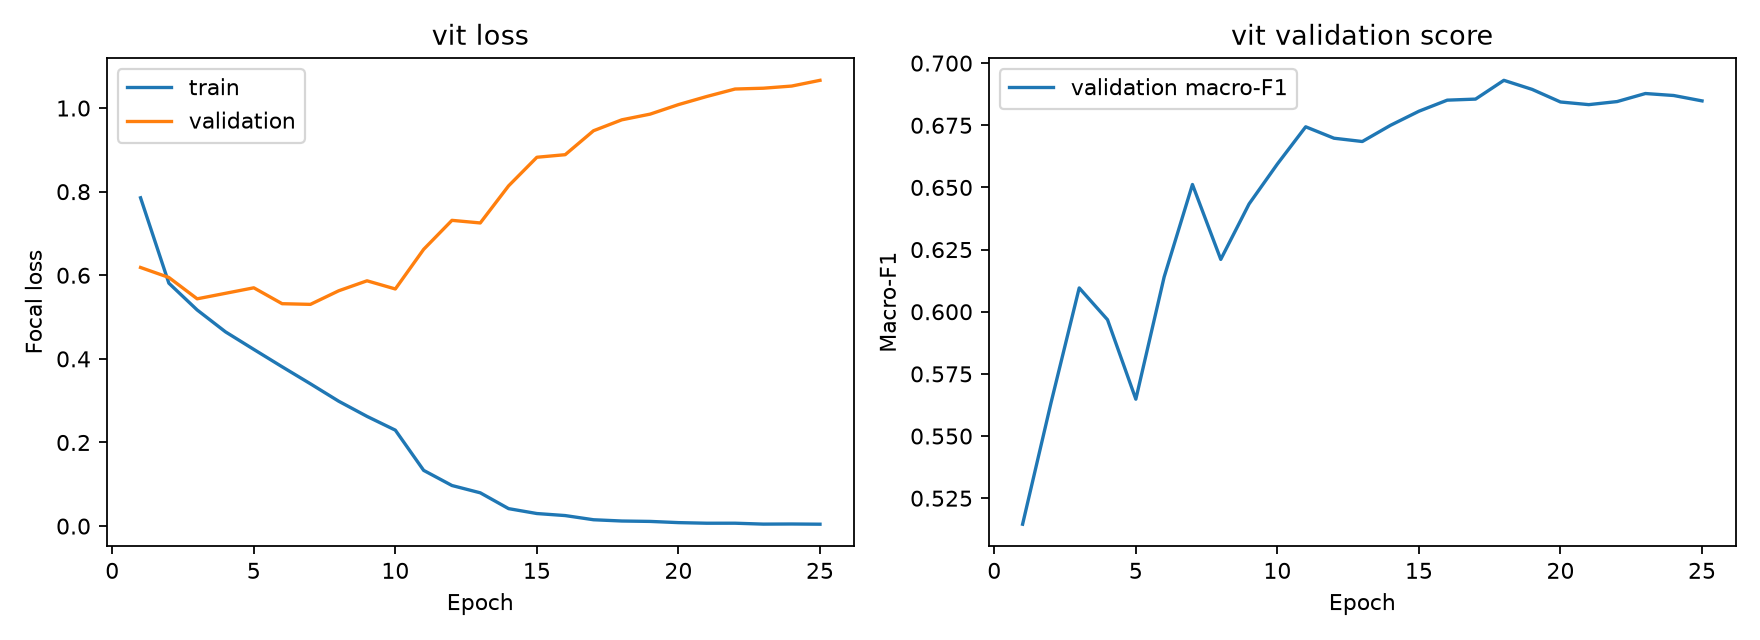

The data file committed next to this chart (first rows):
epoch, train_loss, train_accuracy, val_loss, val_accuracy, val_macro_f1, learning_rate
1, 0.7853, 0.5139, 0.6186, 0.6049, 0.5145, 0.0001
2, 0.5811, 0.617, 0.5947, 0.6191, 0.5632, 0.0001
3, 0.517, 0.6491, 0.5437, 0.6442, 0.6096, 0.0001
4, 0.4647, 0.6725, 0.5568, 0.647, 0.5968, 0.0001
5, 0.4227, 0.6962, 0.57, 0.6344, 0.5648, 0.0001
6, 0.3811, 0.7172, 0.532, 0.6514, 0.614, 0.0001
7, 0.3404, 0.7399, 0.5304, 0.676, 0.6512, 0.0001
8, 0.2987, 0.7637, 0.5629, 0.6531, 0.6211, 0.0001
9, 0.2624, 0.7842, 0.5868, 0.6659, 0.6434, 0.0001
10, 0.2295, 0.8034, 0.5672, 0.6748, 0.6594, 5e-05
11, 0.1333, 0.8741, 0.662, 0.6902, 0.6744, 5e-05
12, 0.09707, 0.9013, 0.7314, 0.6851, 0.6698, 5e-05
13, 0.07959, 0.9198, 0.7251, 0.689, 0.6685, 2.5e-05
14, 0.04175, 0.9551, 0.8138, 0.6943, 0.675, 2.5e-05
15, 0.03002, 0.9672, 0.8823, 0.6994, 0.6807, 2.5e-05
16, 0.02517, 0.9733, 0.8884, 0.7035, 0.6851, 1.25e-05
17, 0.01517, 0.984, 0.9457, 0.7016, 0.6855, 1.25e-05
18, 0.01214, 0.9874, 0.9719, 0.7072, 0.6931, 1.25e-05
19, 0.01118, 0.9879, 0.9855, 0.7058, 0.6894, 6.25e-06
20, 0.0083, 0.9909, 1.008, 0.7002, 0.6844, 6.25e-06
21, 0.006847, 0.9925, 1.028, 0.7024, 0.6833, 6.25e-06
22, 0.006876, 0.9927, 1.046, 0.7008, 0.6845, 3.125e-06
23, 0.004719, 0.9947, 1.047, 0.7041, 0.6878, 3.125e-06
24, 0.005, 0.9938, 1.053, 0.703, 0.687, 3.125e-06
25, 0.004515, 0.9951, 1.066, 0.7063, 0.6848, 1.5625e-06
